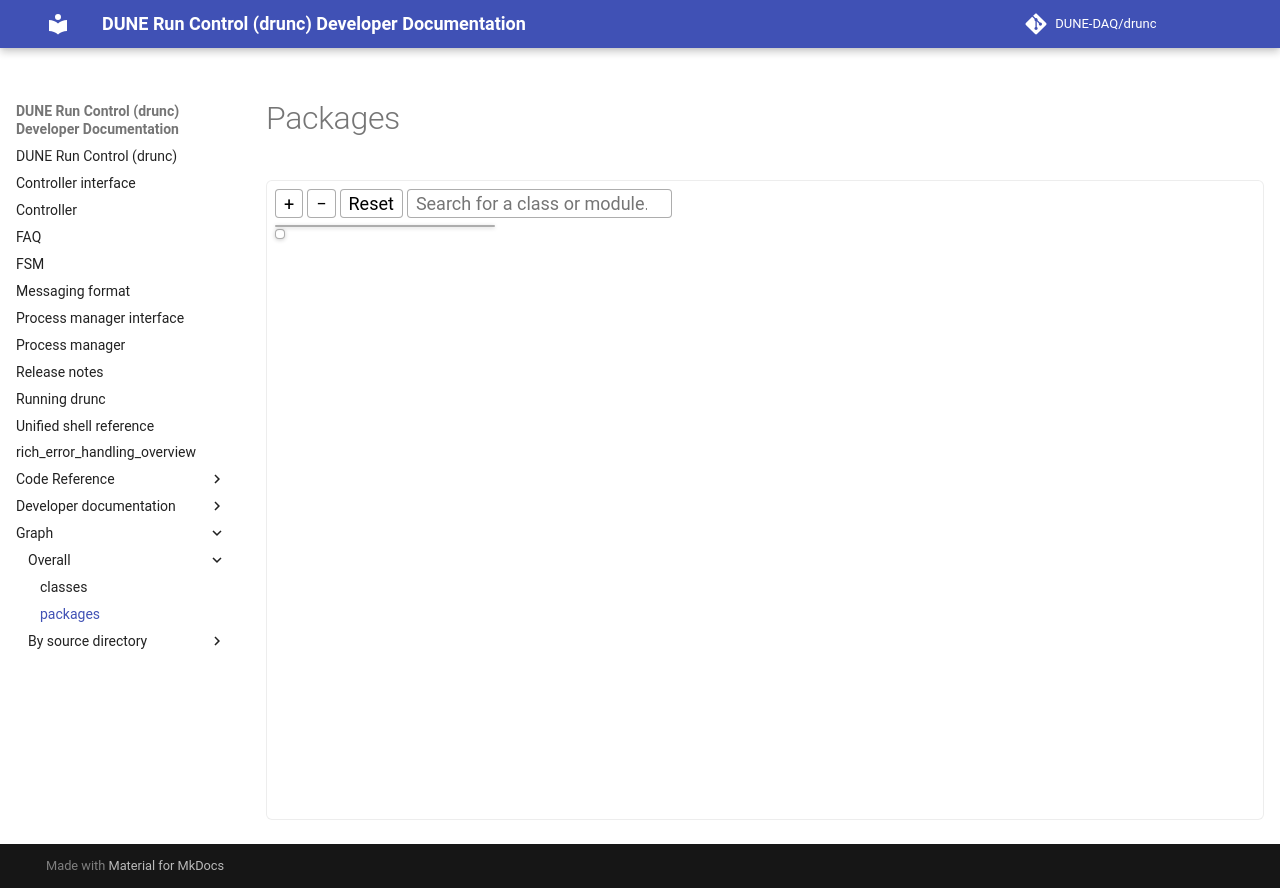

repository: DUNE-DAQ/drunc · page: graph/overall/packages/index.html · generator: mkdocs

---
hide:
  - toc
---

# Packages

{{ svg_viewer("class_diagrams/overall/packages_styled.svg", legend="class_diagrams/overall/directory_color_legend.svg") }}
